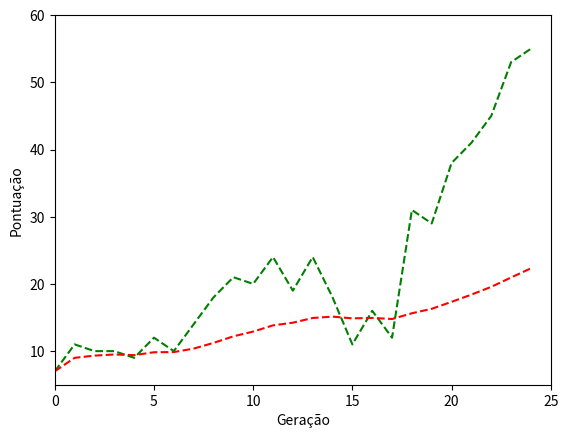

Python code for this plot:
"""
Plotando Graficos

o importar matplotlib.pyplot, importamos esta coleção de funções, que inclui as funções:

plot(): Cria um gráfico de linha ou gráfico de dispersão.
hist(): Cria um histograma.
scatter(): Cria um gráfico de dispersão.
bar(): Cria um gráfico de barras.
pie(): Cria um gráfico de pizza.
xlabel(): define o rótulo para o eixo x.
ylabel(): define o rótulo para o eixo y.
title(): Define o título do gráfico.
legend(): Adiciona uma legenda ao gráfico.
xlim(): Define os limites para o eixo x.
ylim(): Define os limites para o eixo y.

"""
#----------------------------Desenhar grafico de linha----------------------------------------

import statistics

import matplotlib.pyplot as grafico

pontuacao = [7,11,10,10,9,12,10,14,18,21,20,24,19,24,18,11,16,12,31,29,38,41,45,53,55]

medias = []
soma = []

for num in pontuacao:
    soma.append(num)
    medias.append(statistics.mean(soma))
    
grafico.ylabel('Pontuação')
grafico.xlabel('Geração')
# valores dos eixos
grafico.axis([0,25,5,60])
# Vai indicar a cor 'b' blu-azul e 'r--' red-vermelha -- pontilhada
grafico.plot(pontuacao, 'g--', medias,'r--')
# grafico.plot(pontuacao,'g^','ys','ro',medias,'r--')
grafico.savefig("C:\\Users\\<user>\\Envs\\CursoPython\\CursoPython\\Curiosidades\\teste.png")
grafico.show()



















